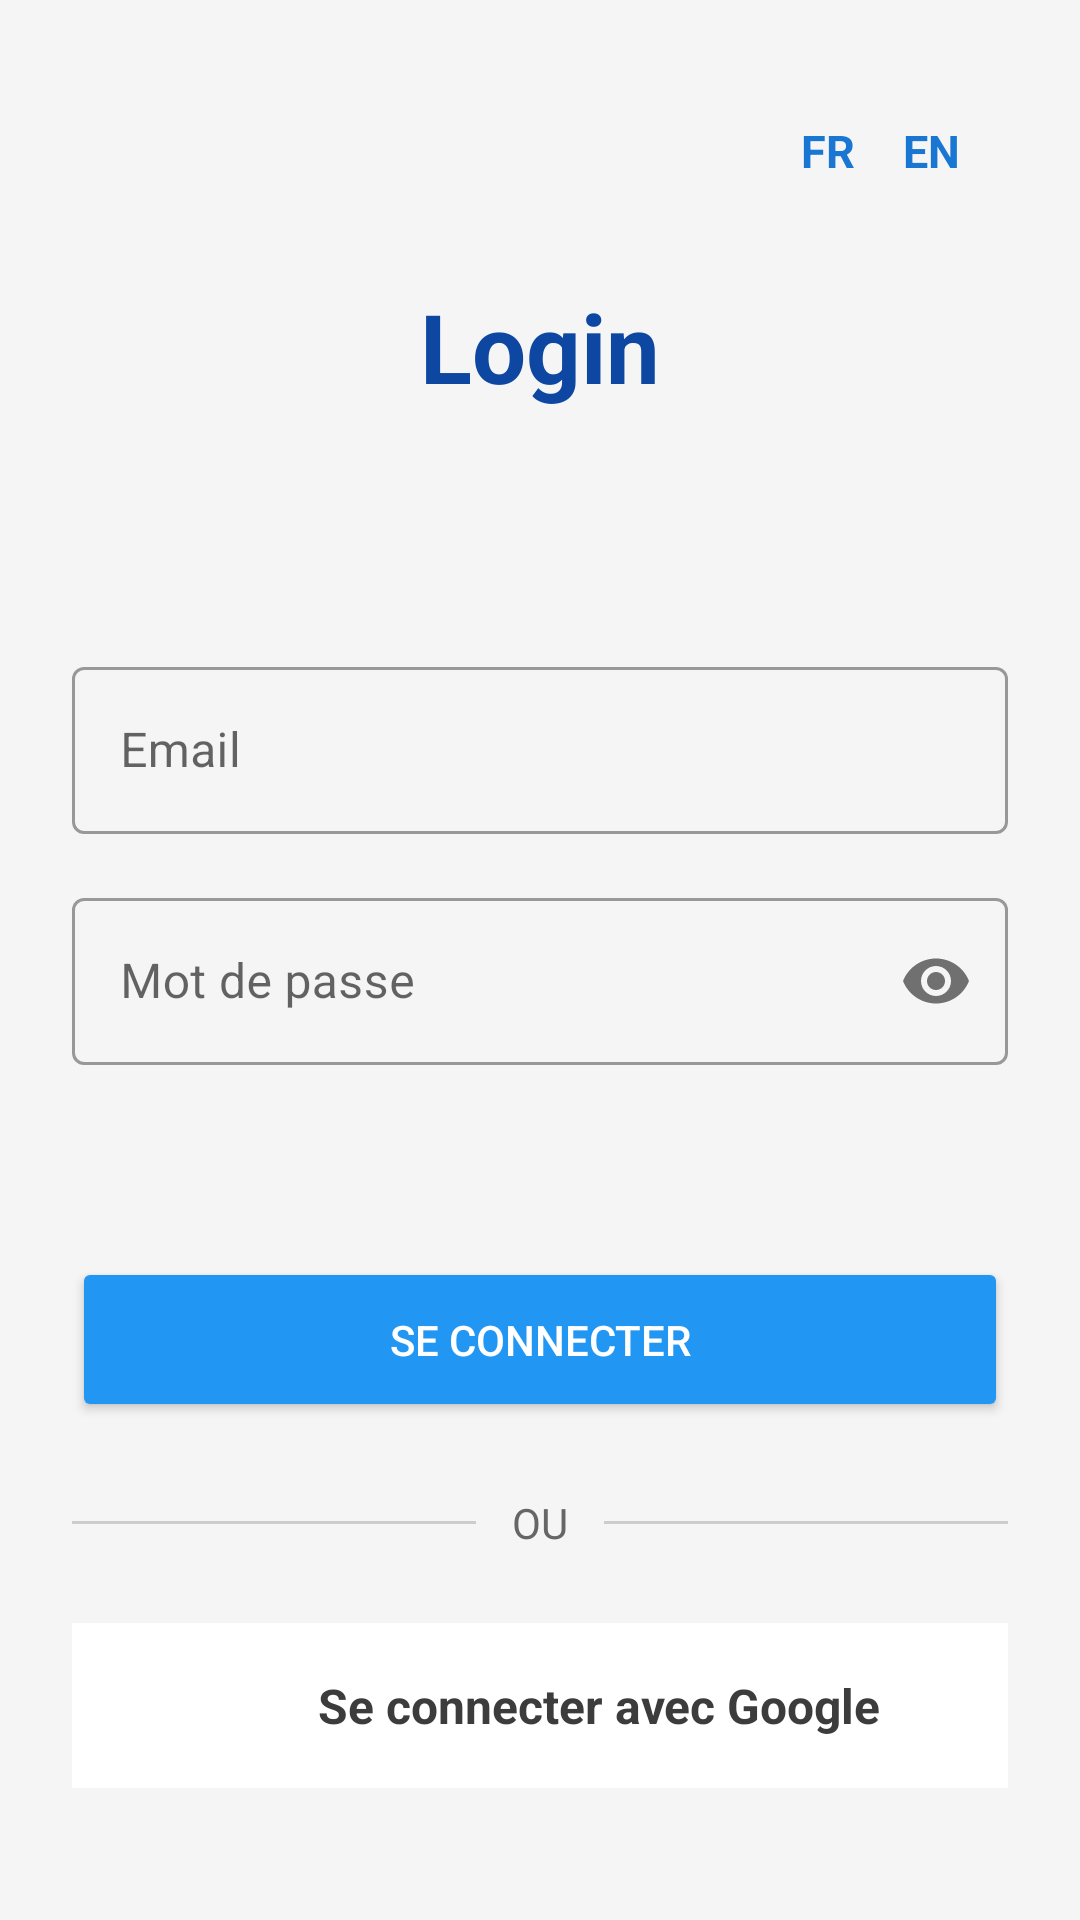

Android layout source for this screen:
<!-- AndroidManifest.xml: application theme Theme.PFA_Manager -->
<!-- res/layout/activity_main.xml -->
<?xml version="1.0" encoding="utf-8"?>
<LinearLayout xmlns:android="http://schemas.android.com/apk/res/android"
    xmlns:app="http://schemas.android.com/apk/res-auto"
    android:layout_width="match_parent"
    android:layout_height="match_parent"
    android:orientation="vertical"
    android:padding="24dp"
    android:background="#F5F5F5">

    
    <include layout="@layout/view_lang_header" />

    
    <Space
        android:layout_width="match_parent"
        android:layout_height="0dp"
        android:layout_weight="0.5" />

    <TextView
        android:layout_width="wrap_content"
        android:layout_height="wrap_content"
        android:text="@string/login_title"
        android:textSize="32sp"
        android:textStyle="bold"
        android:textColor="#0D47A1"
        android:layout_gravity="center"
        android:layout_marginBottom="80dp" />

    <com.google.android.material.textfield.TextInputLayout
        android:layout_width="match_parent"
        android:layout_height="wrap_content"
        style="@style/Widget.MaterialComponents.TextInputLayout.OutlinedBox"
        android:layout_marginBottom="16dp">

        <com.google.android.material.textfield.TextInputEditText
            android:id="@+id/emailInput"
            android:layout_width="match_parent"
            android:layout_height="wrap_content"
            android:hint="@string/hint_email"
            android:inputType="textEmailAddress" />
    </com.google.android.material.textfield.TextInputLayout>

    <com.google.android.material.textfield.TextInputLayout
        android:layout_width="match_parent"
        android:layout_height="wrap_content"
        style="@style/Widget.MaterialComponents.TextInputLayout.OutlinedBox"
        app:passwordToggleEnabled="true"
        android:layout_marginBottom="64dp">

        <com.google.android.material.textfield.TextInputEditText
            android:id="@+id/passwordInput"
            android:layout_width="match_parent"
            android:layout_height="wrap_content"
            android:hint="@string/hint_password"
            android:inputType="textPassword" />
    </com.google.android.material.textfield.TextInputLayout>

    <Button
        android:id="@+id/loginBtn"
        android:layout_width="match_parent"
        android:layout_height="55dp"
        android:text="@string/btn_login"
        android:backgroundTint="#2196F3"
        android:textColor="@android:color/white" />
    
    
    <LinearLayout
        android:layout_width="match_parent"
        android:layout_height="wrap_content"
        android:orientation="horizontal"
        android:gravity="center_vertical"
        android:layout_marginTop="24dp"
        android:layout_marginBottom="24dp">
        
        <View
            android:layout_width="0dp"
            android:layout_height="1dp"
            android:layout_weight="1"
            android:background="#CCCCCC" />
        
        <TextView
            android:layout_width="wrap_content"
            android:layout_height="wrap_content"
            android:text="OU"
            android:textSize="14sp"
            android:textColor="#666666"
            android:paddingStart="12dp"
            android:paddingEnd="12dp" />
        
        <View
            android:layout_width="0dp"
            android:layout_height="1dp"
            android:layout_weight="1"
            android:background="#CCCCCC" />
    </LinearLayout>
    
    <LinearLayout
        android:id="@+id/googleSignInBtn"
        android:layout_width="match_parent"
        android:layout_height="55dp"
        android:orientation="horizontal"
        android:gravity="center"
        android:background="@android:color/white"
        android:layout_marginBottom="16dp"
        android:clickable="true"
        android:focusable="true"
        android:paddingHorizontal="16dp">

        <ImageView
            android:layout_width="32dp"
            android:layout_height="32dp"
            android:src="@drawable/ic_google_logo"
            android:layout_marginEnd="8dp"
            android:contentDescription="@string/btn_google_signin"
            android:scaleType="centerInside" />

        <TextView
            android:layout_width="wrap_content"
            android:layout_height="wrap_content"
            android:text="@string/btn_google_signin"
            android:textColor="#3C3C3C"
            android:textSize="16sp"
            android:textStyle="bold" />
    </LinearLayout>

    <Space
        android:layout_width="match_parent"
        android:layout_height="0dp"
        android:layout_weight="1" />

</LinearLayout>
<!-- res/layout/view_lang_header.xml (included above) -->
<?xml version="1.0" encoding="utf-8"?>
<LinearLayout xmlns:android="http://schemas.android.com/apk/res/android"
    android:layout_width="match_parent"
    android:layout_height="wrap_content"
    android:orientation="horizontal"
    android:paddingTop="8dp"
    android:paddingBottom="8dp"
    android:paddingEnd="8dp"
    android:layout_marginBottom="16dp">

    
    <ImageView
        android:id="@+id/backArrow"
        android:layout_width="wrap_content"
        android:layout_height="wrap_content"
        android:src="@drawable/ic_back_arrow"
        android:padding="8dp"
        android:clickable="true"
        android:focusable="true"
        android:background="?attr/selectableItemBackgroundBorderless"
        android:contentDescription="Retour"
        android:visibility="gone" />

    <Space
        android:layout_width="0dp"
        android:layout_height="wrap_content"
        android:layout_weight="1" />

    <TextView
        android:id="@+id/langFr"
        android:layout_width="wrap_content"
        android:layout_height="wrap_content"
        android:text="@string/lang_fr"
        android:textSize="15sp"
        android:textStyle="bold"
        android:textColor="#1976D2"
        android:padding="8dp"
        android:clickable="true"
        android:focusable="true"
        android:background="?attr/selectableItemBackgroundBorderless" />

    <TextView
        android:id="@+id/langEn"
        android:layout_width="wrap_content"
        android:layout_height="wrap_content"
        android:text="@string/lang_en"
        android:textSize="15sp"
        android:textStyle="bold"
        android:textColor="#1976D2"
        android:padding="8dp"
        android:clickable="true"
        android:focusable="true"
        android:background="?attr/selectableItemBackgroundBorderless" />
</LinearLayout>
<!-- resources referenced by this layout -->
<resources>
  <!-- drawable ic_back_arrow (drawable) -->
  <?xml version="1.0" encoding="utf-8"?>
  <vector xmlns:android="http://schemas.android.com/apk/res/android"
      android:width="24dp"
      android:height="24dp"
      android:viewportWidth="24"
      android:viewportHeight="24">
      <path
          android:fillColor="#1976D2"
          android:pathData="M20,11H7.83l5.59,-5.59L12,4l-8,8 8,8 1.41,-1.41L7.83,13H20v-2z"/>
  </vector>
  <string name="btn_google_signin">Se connecter avec Google</string>
  <string name="btn_login">Se connecter</string>
  <string name="hint_email">Email</string>
  <string name="hint_password">Mot de passe</string>
  <string name="lang_en">EN</string>
  <string name="lang_fr">FR</string>
  <string name="login_title">Login</string>
  <style name="Theme.PFA_Manager" parent="Theme.MaterialComponents.DayNight.NoActionBar">
  
          <item name="colorPrimary">@color/primary</item>
          <item name="colorPrimaryVariant">@color/primary_dark</item>
          <item name="colorOnPrimary">@color/white</item>
  
          <item name="colorSecondary">@color/primary</item>
          <item name="colorSecondaryVariant">@color/primary_dark</item>
          <item name="colorOnSecondary">@color/white</item>
  
          <item name="android:statusBarColor">?attr/colorPrimaryVariant</item>
  
          <item name="bottomSheetDialogTheme">@style/BottomSheetDialogTheme</item>
      </style>
  <color name="primary">#1976D2</color>
  <color name="primary_dark">#1565C0</color>
  <color name="white">#FFFFFF</color>
  <style name="BottomSheetDialogTheme" parent="Theme.MaterialComponents.Light.BottomSheetDialog">
          <item name="bottomSheetStyle">@style/BottomSheetStyle</item>
          <item name="android:windowIsFloating">false</item>
      </style>
  <style name="BottomSheetStyle" parent="Widget.MaterialComponents.BottomSheet.Modal">
          <item name="android:background">@android:color/transparent</item>
      </style>
</resources>
